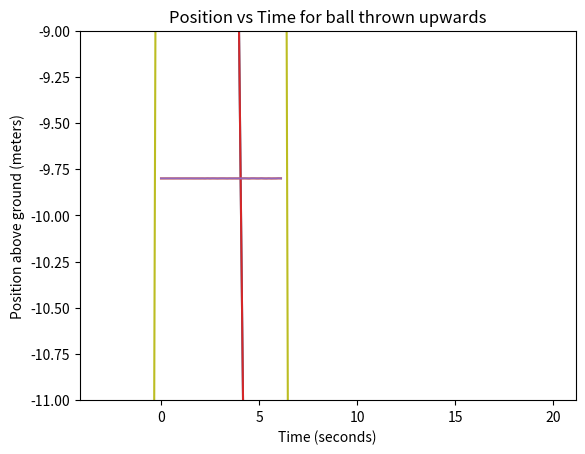

Write Python code to recreate this figure.
#!/usr/bin/env python
# coding: utf-8

# # Understanding the Derivative
# 
# You just saw these three statements. 
# 
# > 1. **Velocity** is the instantaneous rate of change of **position**
# > 2. **Velocity** is the slope of the tangent line of **position**
# > 3. **Velocity** is the derivative of **position**
# 
# But there's another, more formal (and mathematical) definition of the derivative that you're going to explore in this notebook as you build an intuitive understanding for what a derivative is.
# 
# ## BEFORE YOU CONTINUE
# This notebook is a long one and it really requires focus and attention to be useful. Before you continue, make sure that:
# 
# 1. You have **at least 30 minutes** of time to spend here.
# 2. You have the mental energy to read through math and some (occasionally) complex code.
# 

# -----

# ## Formal definition of the derivative
# 
# The **derivative of $f(t)$ with respect to t** is the function $\dot{f}(t)$ ("f dot of t") and is defined as
# 
# $$\dot{f}(t) = \lim_{\Delta t \to 0} \frac{f(t+\Delta t) - f(t)}{\Delta t}$$
# 
# You should read this equation as follows:
# 
# *"F dot of t is equal to the limit as delta t goes to zero of F of t plus delta t minus F of t all over delta t"*

# ## Outline
# In this notebook we are going to unpack this definition by walking through a series of activities that will end with us defining a python function called `approximate_derivative`. This function will look very similar to the math shown above.
# 
# A rough outline of how we'll get there:
# 
# 1. **Discrete vs Continuous Motion** - A quick reminder of the difference between **discrete** and **continuous** motion and some practice defining continuous functions in code. 
# 
# 2. **Plotting continuous functions** - This is where you'll see  `plot_continuous_function` which is a function that takes **another function** as an input.  
# 
# 3. **Finding derivatives "by hand"** - Here you'll find the **velocity** of an object *at a particular time* by zooming in on its **position vs time** graph and finding the slope.
# 
# 4. **Finding derivatives algorithmically** - Here you'll use a function to reproduce the steps you just did "by hand".
# 
# 5. **OPTIONAL: Finding the full derivative** - In steps 3 and 4 you actually found the derivative of a function *at a particular time*, here you'll see how you can get the derivative of a function for **all** times at once. Be warned - the code gets a little weird here.
# 

# -----

# ## 1 - Discrete vs Continuous Motion
# 
# The data we deal with in a self driving car comes to us discretely. That is, it only comes to us at certain timestamps. For example, we might get a position measurement at timestamp `t=352.396` and the next position measurement at timestamp `t=352.411`. But what happened in between those two measurements? Did the vehicle **not have a position** at, for example, `t=352.400`?
# 
# Of course not!
# 
# > Even though the position data we measure comes to us **discretely**, we know that the actual motion of the vehicle is **continuous**.
# 
# Let's say I start moving forwards from `x=0` at `t=0` with a speed of $2 m/s$. At t=1, x will be 2 and at t=4, x will be 8. I can plot my position at 1 second intervals as follows:

# In[1]:


from matplotlib import pyplot as plt
get_ipython().run_line_magic('matplotlib', 'inline')

t = [0,1,2,3,4]
x = [0,2,4,6,8]

plt.scatter(t,x)
plt.show()


# This graph above is a **discrete** picture of motion. And this graph came from two Python **lists**... 
# 
# But what about the underlying **continuous** motion? We can represent this motion with a function $f$ like this:
# 
# $$f(t)=2t$$
# 
# 
# How can we represent that in code? 
# 
# A list won't do! We need to define (surprise, surprise) a function!

# In[2]:


def position(time):
    return 2*time

print("at t =", 0, "position is", position(0))
print("at t =", 1, "position is", position(1))
print("at t =", 2, "position is", position(2))
print("at t =", 3, "position is", position(3))
print("at t =", 4, "position is", position(4))


# That looks right (and it matches our data from above). Plus it can be used to get the position of the vehicle in between "sensor measurements!"

# In[3]:


print("at t =", 2.2351, "position is", position(2.2351))


# This `position(time)` function is a continuous function of time. When you see $f(t)$ in the formal definition of the derivative you should think of something like this.

# -----

# ## 2 - Plotting Continuous Functions
# 
# Now that we have a continuous function, how do we plot it??
# 
# We're going to use `numpy` and a function called `linspace` to help us out. First let me demonstrate plotting our position function for times between 0 and 4.

# In[4]:


# Demonstration of continuous plotting

import numpy as np

t = np.linspace(0, 4)
x = position(t)

plt.plot(t, x)
plt.show()


# #### EXERCISE - create and plot a continuous function of time
# **Write a function, `position_b(time)` that represents the following motion:**
# 
# $$f(t)=-4.9t^2 + 30t$$
# 
# **then plot the function from t = 0 to t = 6.12**

# In[14]:


# EXERCISE
def position_b(time):
    return -4.9 * time ** 2 + 30 * time

t = np.linspace(0, 6.12)
x = position_b(t)
print(t)

plt.plot(t, x)
plt.show()

# don't forget to plot this function from t=0 to t=6.12  
# Solution is below.


# In[ ]:


#

#

#

# Spoiler alert! Solution below!

#

#

#


# In[7]:


def position_b(time):
    return -4.9 * time ** 2 + 30 * time

t = np.linspace(0, 6.12)
z = position_b(t)

plt.plot(t, z)
plt.show()


# **Fun fact (maybe)**
# 
# There's a reason I used the variable `z` in my plotting code. `z` is typically used to represent distance above the ground and the function you just plotted actually represents the height of a ball thrown upwards with an initial velocity of $30 m/s$. As you can see the ball reaches its maximum height about 3 seconds after being thrown.

# ### 2.1 - Generalize our plotting code
# I don't want to have to keep copy and pasting plotting code so I'm just going to write a function...

# In[15]:


def plot_continuous_function(function, t_min, t_max):
    t = np.linspace(t_min, t_max)
    x = function(t)
    plt.plot(t,x)


# In[16]:


plot_continuous_function(position_b, 0, 6.12)
plt.show()


# Take a look at `plot_continuous_function`. 
# 
# Notice anything weird about it?
# 
# This function actually *takes another function as input*. This is a perfectly valid thing to do in Python, but I know the first time I saw code like this I found it pretty hard to wrap my head around what was going on.
# 
# Just wait until a bit later in this notebook when you'll see a function that actually `return`s another function!
# 
# For now, let me show you other ways you can use `plot_continuous_function`.

# In[17]:


def constant_position_motion(time):
    position = 20
    return position + 0*time

def constant_velocity_motion(time):
    velocity = 10
    return velocity * time

def constant_acceleration_motion(time):
    acceleration = 9.8
    return acceleration / 2 * time ** 2
    
plot_continuous_function(constant_position_motion, 0, 20)
plt.show()


# In[18]:


# position vs time 
# with constant VELOCITY motion

plot_continuous_function(constant_velocity_motion, 0, 20)
plt.show()


# In[19]:


# position vs time
# with constant ACCELERATION motion

plot_continuous_function(constant_acceleration_motion, 0, 20)
plt.show()


# ----

# ## 3 - Find derivative "by hand" *at a specific point*
# 
# Let's go back to the ball-thrown-in-air example from before and see if we can find the **velocity** of the ball at various times. Remember, the graph looked like this:

# In[20]:


plt.title("Position vs Time for ball thrown upwards")
plt.ylabel("Position above ground (meters)")
plt.xlabel("Time (seconds)")
plot_continuous_function(position_b,0,6.12)
plt.show()


# Now I would like to know the **velocity** of the ball at t=2 seconds. 
# 
# > GOAL - Find the velocity of the ball at t=2 seconds
# 
# And remember, **velocity is the derivative of position**, which means **velocity is the slope of the tangent line of position**
# 
# Well we have the position vs time graph... now we just need to find the slope of the tangent line to that graph AT t=2. 
# 
# One way to do that is to just zoom in on the graph until it starts to look straight. I can do that by changing the `t_min` and `t_max` that I pass into `plot_continuous_function`.

# #### EXERCISE - "Linearize" a function by zooming in
# 
# The code below allows you to adjust a single parameter `DELTA_T` in order to control how zoomed in you are. 
# 
# Read through and run the code to get a sense for how it works. 
# 
# Then you should adjust `DELTA_T` until the graph looks like a straight line. Start by trying `DELTA_T = 3.0`, then `DELTA_T = 2.5`, then `2.0` etc... 
# 
# The "formal definition of the derivative" had a part that said:
# 
# $$\lim_{\Delta t \to 0}$$
# 
# This activity is an exploration of why "taking delta t to zero" makes sense.

# In[23]:


DELTA_T = 10

# you don't need to touch the code below

t_min = 2 - (DELTA_T / 2)
t_max = 2 + (DELTA_T / 2)

plt.title("Position vs Time for ball thrown upwards")
plt.ylabel("Position above ground (meters)")
plt.xlabel("Time (seconds)")
plot_continuous_function(position_b, t_min, t_max)
plt.show()


# With `DELTA_T = 0.06` (try it) the graph looks like this:
# 
# ![](https://d17h27t6h515a5.cloudfront.net/topher/2017/December/5a31a625_linearized/linearized.png)
# 
# which looks PRETTY straight to me. Since we've zoomed in SO much the graph looks like a straight line.
# 
# The tangent line to this graph (at t=2) will have to have a slope that's REALLY close to the slope of *this* linear approximation.
# 
# So what's the slope of this line? 
# 
# $$\text{slope}=\frac{\text{vertical change in graph}}{\text{horizontal change in graph}}$$
# 
# or, another way to say that:
# 
# $$\text{slope}=\frac{\Delta z}{\Delta t}$$

# **Vertical change**
# 
# The position has a value of about **40.08** (just less than 40.1) at the beginning and increases to about **40.71**  at the end. So the vertical change is 
# 
# $$\Delta z = 40.71 - 40.08 = 0.63 \text{ meters}$$ 

# **Horizontal change**
# 
# The horizontal change is just $\Delta t$, which in this case is 0.06 seconds.
# 
# **Slope**
# 
# $$\text{slope} = \frac{0.63 \text{ meters}}{0.06 \text{ seconds}} = 10.5 \text{ meters per second}$$

# ----

# ## 4 - Finding derivatives algorithmically *at a certain point*
# 
# Why would we calculate the vertical change by looking at a graph? Let's just get the EXACT change numerically. 
# 
# The change in position for the zoomed in graph (which shows values from $t = 1.97$ to $t = 2.03$ is given mathematically as:
# 
# $$\Delta z = f(2.03) - f(1.97)$$
# 
# And we can calculate this in code as well!

# In[24]:


DELTA_Z = position_b(2.03) - position_b(1.97)
DELTA_T = 0.06
SLOPE = DELTA_Z / DELTA_T

print("the graph goes from", position_b(1.97), "at t=1.97")
print("to", position_b(2.03), "at t=2.03")
print("which is a delta z of", DELTA_Z)
print()
print("This gives a slope of", SLOPE)


# Using the **exact** values of the function gives us a more accurate value for the slope (and therefore the velocity of the ball). But now it looks like we've answered our question:
# 
# > The velocity of the ball at $t=2$ is **10.4 meters per second**

# #### EXERCISE - Find the speed of the ball at t = 3.45
# 
# Use a sequence of steps similar to what we just did for $t=2$ to find the velocity of the ball at $t=3.45$ 

# In[31]:


# Your code here!


delta_z = position_b(3.46) - position_b(3.44)
delta_t = 0.02
slope = delta_z / delta_t
print(slope)


# In[ ]:


#

#

#

# Spoiler alert! Solution below!

#

#

#

#


# In[26]:


# SOLUTION - FIRST ATTEMPT

# 1. set some relevant parameters
TIME    = 3.45
DELTA_T = 0.02

# 2. The "window" should extend 0.01 to the left and 
#    0.01 to the right of the target TIME
t_min = TIME - (DELTA_T / 2)
t_max = TIME + (DELTA_T / 2)

# 3. calculate the value of the function at the left and
#    right edges of our "window"
z_at_t_min = position_b(t_min)
z_at_t_max = position_b(t_max)

# 4. calculate vertical change
delta_z = z_at_t_max - z_at_t_min

# 5. calculate slope
slope = delta_z / DELTA_T

print("speed is",slope, "m/s at t =", TIME)


# You can see my solution above. This code *approximates* the derivative of our position_b function at the time $t=3.45$.
# 
# With a bit of modification we could make this into a function that approximates the derivative of **any** function at **any** time!

# In[27]:


# SOLUTION - second (better) version
def approximate_derivative(f, t):
    # 1. Set delta_t. Note that I've made it REALLY small.
    delta_t = 0.00001
    
    # 2. calculate the vertical change of the function
    #    NOTE that the "window" is not centered on our 
    #    target time anymore. This shouldn't be a problem
    #    if delta_t is small enough.
    vertical_change = f(t + delta_t) - f(t)
    
    # 3. return the slope
    return vertical_change / delta_t

deriv_at_3_point_45 = approximate_derivative(position_b, 3.45)
print("The derivative at t = 3.45 is", deriv_at_3_point_45)


# Let's connect the code in the function above to the mathematical  definition of the derivative...
# 
# > The **derivative of $f(t)$ with respect to t** is the function $\dot{f}(t)$ and is defined as
# 
# > $$\dot{f}(t) = \lim_{\Delta t \to 0} \frac{f(t+\Delta t) - f(t)}{\Delta t}$$
# 
# 1. As you can see, I made `delta_t` very small (0.00001) so as to approximate "the limit as $\Delta t$ goes to 0". Why not just set `delta_t = 0.0`? Go ahead! Try it in function above. See what happens when you try to run it :)
# 
# 2. The vertical change of the function at time `t` is calculated in the exact same way that the mathematical definition prescribes.
# 
# 3. The slope is calculated identically as well.

# ----

# ## 5 - OPTIONAL: Finding the "full" derivative
# 
# The `approximate_derivative` function is good because it works for ANY function at ANY point. But I want to know the derivative of ANY function at **EVERY** point. 
# 
# > GOAL - I want a function that takes a continuous function as input and produces ANOTHER continuous function as output. The output function should be the derivative of the input function.

# In[32]:


# These four lines of code do exactly what we wanted!
# There is a good chance that this will be the 
# hardest-to-understand code you see in this whole 
# Nanodegree, so don't worry if you're confused. 

def get_derivative(f):
    def f_dot(t):
        return approximate_derivative(f,t)
    return f_dot


# After reading (and running) the code above, try running the code cells below to see why this function is useful...

# In[33]:


# plot 1 - a reminder of what our position function looks like.
#         Remember, this is a plot of vertical POSITION vs TIME
#         for a ball that was thrown upwards.

plt.title("Position vs Time for ball thrown upwards")
plt.ylabel("Position above ground (meters)")
plt.xlabel("Time (seconds)")
plot_continuous_function(position_b, 0, 6.12)
plt.show()


# In[34]:


# plot 2 - a plot of VELOCITY vs TIME for the same ball! Note 
#    how the ball begins with a large positive velocity (since
#    it's moving upwards) and ends with a large negative 
#    velocity (downwards motion right before it hits the ground)

velocity_b = get_derivative(position_b)
plot_continuous_function(velocity_b, 0, 6.12)
plt.show()


# In[35]:


# plot 3 - a plot of ACCELERATION vs TIME for the same ball.
#    Note that the acceleration is a constant value 
#    of -9.8 m/s/s. That's because gravity always causes 
#    objects to accelerate DOWNWARDS at that rate.

acceleration_b = get_derivative(velocity_b)
plt.ylim([-11, -9])
plot_continuous_function(acceleration_b, 0, 6.12)
plt.show()


# In[36]:


# plot 4 - All 3 plots at once!
plot_continuous_function(position_b, 0, 6.12)
plot_continuous_function(velocity_b, 0, 6.12)
plot_continuous_function(acceleration_b, 0, 6.12)
plt.show()


# Now that you've seen what `get_derivative` can do for us, let's try to understand how it works...
# 
# ```python
# def get_derivative(f):
#     def f_dot(t):
#         return approximate_derivative(f,t)
#     return f_dot
# ```
# 
# Let's go line by line.
# 
# 1. `def get_derivative(f):` The important thing to note here is that this function only takes ONE input and that input is a function `f`.
# 
# 2. `def f_dot(t):` Here we define a new function INSIDE `get_derivative`. And note that THIS function only takes a single input `t`.
# 
# 3. `return approximate_derivative(f,t)` Here we define the behavior of `f_dot` **when called with some time `t`**. And what we want it to do is to approximate the derivative of the function `f` at time `t`.
# 
# 4. `return f_dot` Here we return the function that we just defined! Weird, but reasonable if you think about it. Now, if you think about the `get_derivative` functions overall role, it's this: take a function as input and produce another function (which is the derivative) as output.
# 
